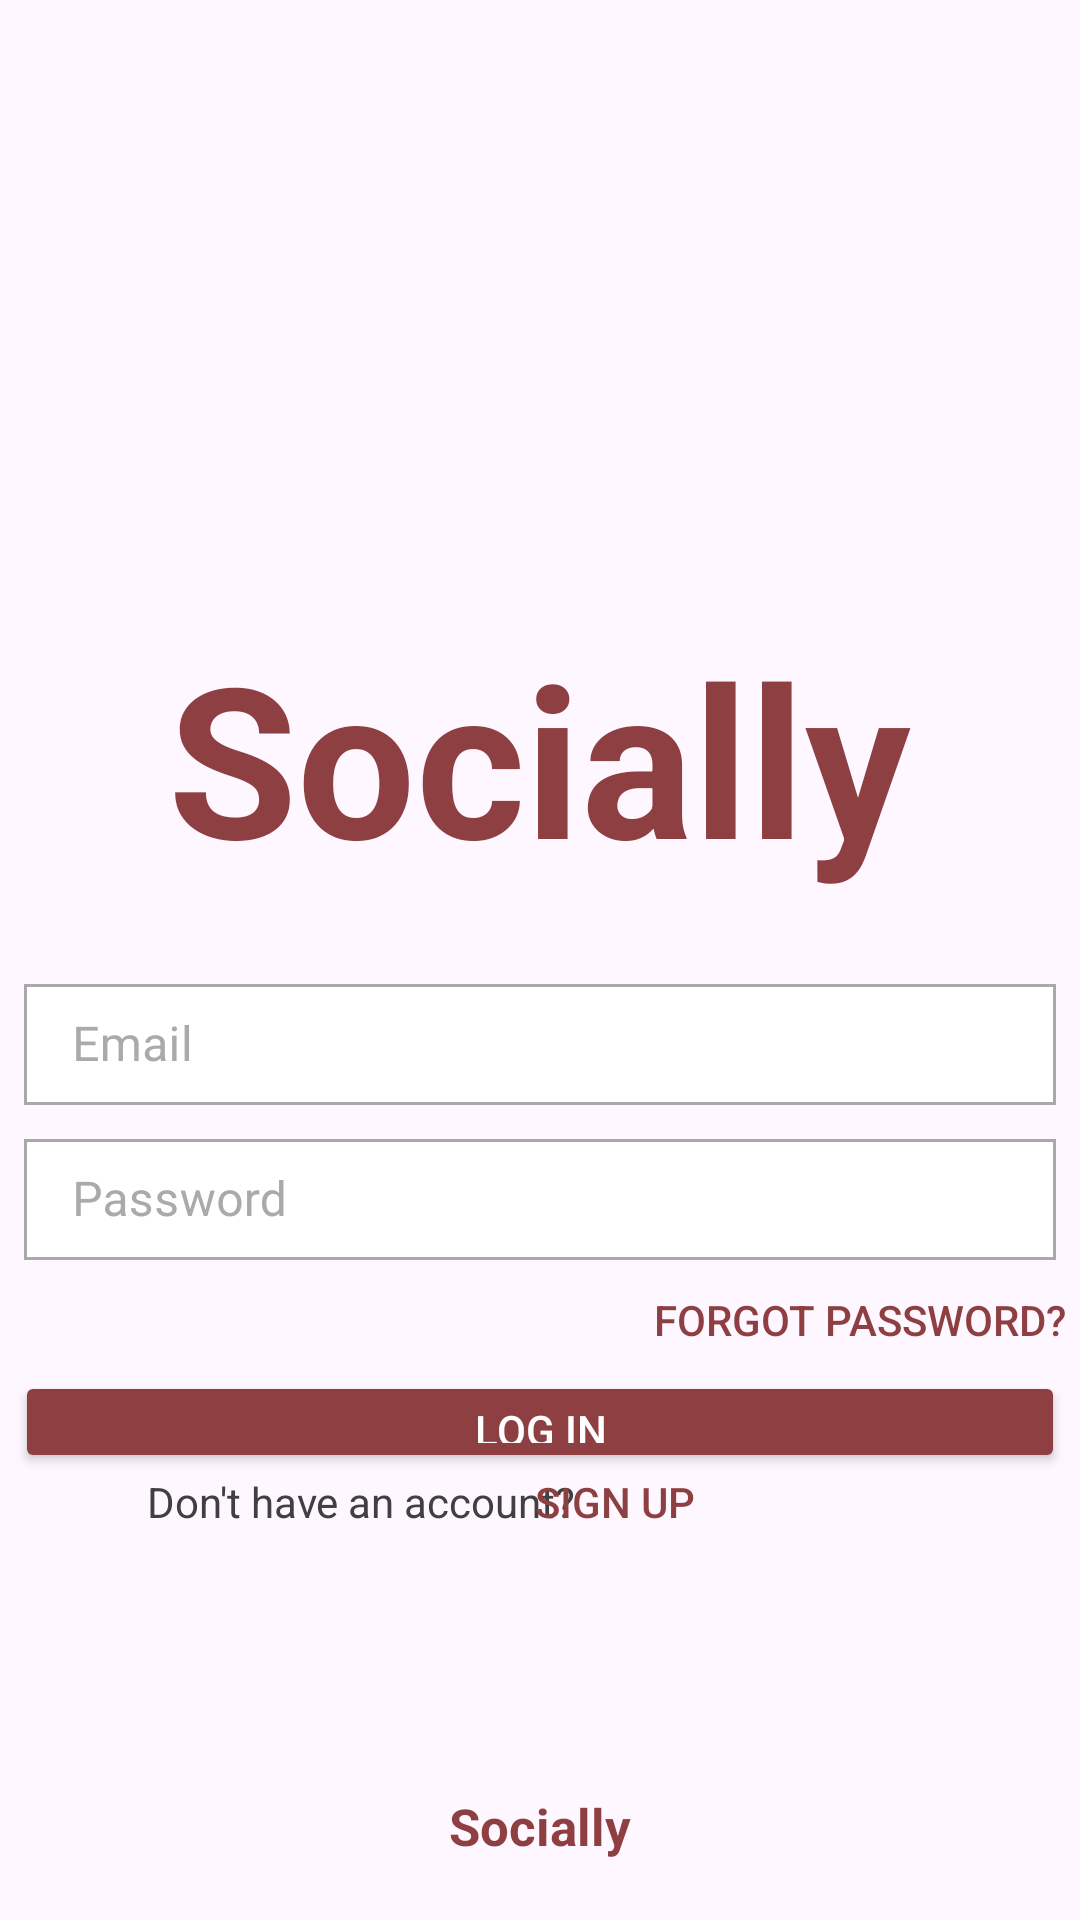

Reconstruct the res/layout file that produces this screen, plus the resources it refers to.
<!-- AndroidManifest.xml: application theme Theme.Socially -->
<!-- res/layout/activity_login.xml -->
<?xml version="1.0" encoding="utf-8"?>
<androidx.constraintlayout.widget.ConstraintLayout xmlns:android="http://schemas.android.com/apk/res/android"
    xmlns:app="http://schemas.android.com/apk/res-auto"
    xmlns:tools="http://schemas.android.com/tools"
    android:id="@+id/main"
    android:layout_width="match_parent"
    android:layout_height="match_parent"
    tools:context=".LoginActivity">


    


    <LinearLayout
        android:layout_width="350dp"
        android:layout_height="match_parent"
        android:weightSum="55"
        android:orientation="vertical"
        app:layout_constraintTop_toTopOf="parent"
        app:layout_constraintBottom_toBottomOf="parent"
        app:layout_constraintRight_toRightOf="parent"
        app:layout_constraintLeft_toLeftOf="parent"
        android:gravity="center">



        <LinearLayout
            android:layout_width="match_parent"
            android:layout_height="0dp"
            android:layout_weight="8">
        </LinearLayout>


        <TextView
            android:layout_width="wrap_content"
            android:layout_height="0dp"
            android:layout_weight="10"
            android:text="Socially"
            android:textColor="@color/brown"
            android:textStyle="bold"
            android:textSize="70sp"/>

        <com.google.android.material.textfield.TextInputLayout
            android:layout_width="match_parent"
            android:layout_height="0dp"
            android:layout_weight="4"
            android:layout_margin="3dp"
            android:backgroundTint="@color/brown"
            style="@style/SquareTextInputLayout">

            <com.google.android.material.textfield.TextInputEditText
                android:id="@+id/emailTextBox"
                android:layout_width="match_parent"
                android:layout_height="wrap_content"
                android:hint="Email"
                android:inputType="textEmailAddress"/>
        </com.google.android.material.textfield.TextInputLayout>


        <com.google.android.material.textfield.TextInputLayout
            android:layout_width="match_parent"
            android:layout_height="0dp"
            android:layout_weight="4"
            android:layout_margin="3dp"
            android:backgroundTint="@color/brown"
            style="@style/SquareTextInputLayout">

            <com.google.android.material.textfield.TextInputEditText
                android:id="@+id/passwordTextBox"
                android:layout_width="match_parent"
                android:layout_height="wrap_content"
                android:hint="Password"
                android:inputType="textPassword"/>
        </com.google.android.material.textfield.TextInputLayout>


        <Button
            android:id="@+id/forgotPassword"
            android:layout_width="wrap_content"
            android:layout_height="0dp"
            android:layout_weight="3"
            android:text="Forgot password?"
            android:textColor="@color/brown"
            android:layout_gravity="end"
            android:background="@color/transparent"/>

        <android.widget.Button
            android:id="@+id/btnLogin2"
            android:layout_width="match_parent"
            android:layout_height="0dp"
            android:layout_weight="3"

            android:text="Log in"
            android:textColor="@android:color/white"
            android:backgroundTint="@color/brown"/>


        <LinearLayout
            android:layout_width="match_parent"
            android:layout_height="0dp"
            android:layout_weight="3"
            android:weightSum="12"
            android:orientation="horizontal">

            <LinearLayout
                android:layout_width="0dp"
                android:layout_height="match_parent"
                android:layout_weight="1">
            </LinearLayout>

            <TextView
                android:layout_width="0dp"
                android:layout_height="wrap_content"
                android:text="Don't have an account?"
                android:textColor="@color/dark_grey"
                android:layout_weight="7"/>

            <Button
                android:id="@+id/signupBtn"
                android:layout_width="0dp"
                android:layout_height="match_parent"
                android:layout_weight="4"
                android:background="@color/transparent"
                android:text="Sign Up"
                android:textColor="@color/brown"
                android:gravity="left"
                android:layout_marginStart="-180dp"/>

        </LinearLayout>

    </LinearLayout>

    <TextView
        android:id="@+id/Logo"
        android:layout_width="wrap_content"
        android:layout_height="wrap_content"
        app:layout_constraintLeft_toLeftOf="parent"
        app:layout_constraintRight_toRightOf="parent"
        app:layout_constraintBottom_toBottomOf="parent"
        android:text="Socially"
        android:textColor="@color/brown"
        android:textSize="17sp"
        android:textStyle="bold"
        android:textAlignment="center"
        android:layout_marginBottom="20dp"/>
</androidx.constraintlayout.widget.ConstraintLayout>
<!-- resources referenced by this layout -->
<resources>
  <color name="brown">#8e3f42</color>
  <color name="dark_grey">#404040</color>
  <color name="transparent">#00000000</color>
  <style name="SquareTextInputLayout" parent="Widget.MaterialComponents.TextInputLayout.OutlinedBox">
          <item name="boxCornerRadiusTopStart">0dp</item>
          <item name="boxCornerRadiusTopEnd">0dp</item>
          <item name="boxCornerRadiusBottomStart">0dp</item>
          <item name="boxCornerRadiusBottomEnd">0dp</item>
          <item name="boxBackgroundColor">@android:color/white</item>
          <item name="android:textColorHint">@android:color/darker_gray</item>
      </style>
  <style name="Theme.Socially" parent="Base.Theme.Socially" />
  <style name="Base.Theme.Socially" parent="Theme.Material3.DayNight.NoActionBar">
          
          
          <item name="colorPrimary">@color/brown</item>
          <item name="colorSecondary">@color/brown</item>
          <item name="colorTertiary">@color/brown</item>
      </style>
</resources>
